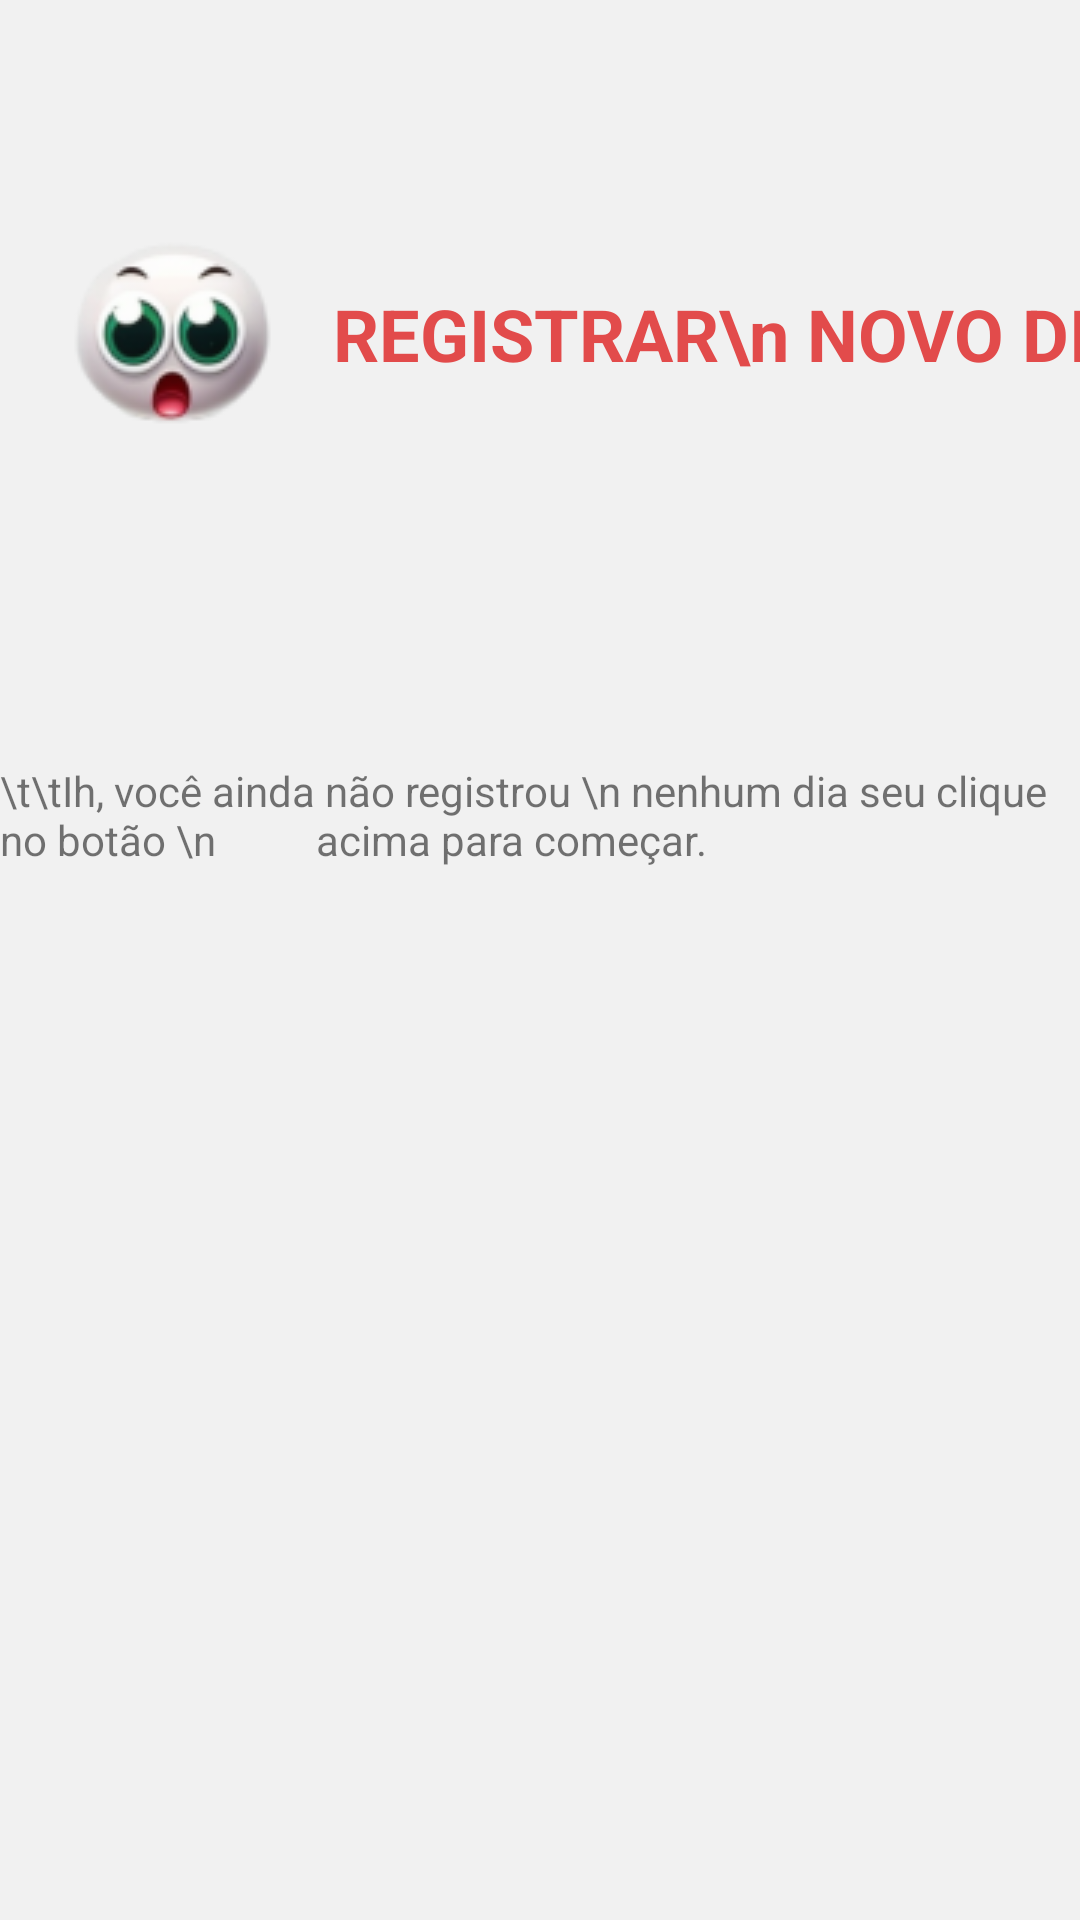

Layout XML and referenced resources for this Android screen:
<!-- AndroidManifest.xml: application theme Theme.Udaytoday -->
<!-- res/layout/fragment_home.xml -->
<?xml version="1.0" encoding="utf-8"?>
<androidx.constraintlayout.widget.ConstraintLayout xmlns:android="http://schemas.android.com/apk/res/android"
    xmlns:app="http://schemas.android.com/apk/res-auto"
    xmlns:tools="http://schemas.android.com/tools"
    android:layout_width="match_parent"
    android:layout_height="match_parent"
    android:background="#F1F1F1"
    tools:context=".HomeFragment">

    <androidx.constraintlayout.widget.ConstraintLayout
        android:id="@+id/constraintLayout"
        android:layout_width="360dp"
        android:layout_height="158dp"
        android:layout_gravity="top|center"
        android:layout_marginTop="32dp"
        android:background="@drawable/rounded_background"
        app:layout_constraintEnd_toEndOf="parent"
        app:layout_constraintHorizontal_bias="0.686"
        app:layout_constraintStart_toStartOf="parent"
        app:layout_constraintTop_toTopOf="parent">

        <ImageView
            android:id="@+id/imageView3"
            android:layout_width="wrap_content"
            android:layout_height="wrap_content"
            android:layout_marginStart="16dp"
            android:src="@drawable/homeemoji"
            app:layout_constraintBottom_toBottomOf="parent"
            app:layout_constraintStart_toStartOf="parent"
            app:layout_constraintTop_toTopOf="parent" />

        <TextView
            android:id="@+id/textView"
            android:layout_width="wrap_content"
            android:layout_height="wrap_content"
            android:layout_marginStart="8dp"
            android:text="REGISTRAR\n NOVO DIA"
            android:textColor="#E24B4B"
            android:textSize="24sp"
            android:textStyle="bold"
            app:layout_constraintBottom_toBottomOf="parent"
            app:layout_constraintStart_toEndOf="@+id/imageView3"
            app:layout_constraintTop_toTopOf="parent" />

        <Button
            android:id="@+id/button2"
            android:layout_width="62dp"
            android:layout_height="67dp"
            android:backgroundTint="#E67F24"
            android:text="+"
            app:layout_constraintBottom_toBottomOf="parent"
            app:layout_constraintEnd_toEndOf="parent"
            app:layout_constraintStart_toEndOf="@+id/textView"
            app:layout_constraintTop_toTopOf="parent" />

    </androidx.constraintlayout.widget.ConstraintLayout>

    <TextView
        android:id="@+id/textView2"
        android:layout_width="wrap_content"
        android:layout_height="wrap_content"
        android:layout_marginTop="64dp"
        android:text="\t\tIh, você ainda não registrou \n nenhum dia seu clique no botão \n          acima para começar."
        app:layout_constraintEnd_toEndOf="parent"
        app:layout_constraintStart_toStartOf="parent"
        app:layout_constraintTop_toBottomOf="@+id/constraintLayout" />


</androidx.constraintlayout.widget.ConstraintLayout>
<!-- resources referenced by this layout -->
<resources>
  <!-- drawable homeemoji: png bitmap (drawable-v24, 8410 bytes) -->
  <style name="Theme.Udaytoday" parent="Theme.MaterialComponents.DayNight.NoActionBar">
          
          <item name="colorPrimary">@color/purple_500</item>
          <item name="colorPrimaryVariant">@color/purple_700</item>
          <item name="colorOnPrimary">@color/white</item>
          
          <item name="colorSecondary">@color/teal_200</item>
          <item name="colorSecondaryVariant">@color/teal_700</item>
          <item name="colorOnSecondary">@color/black</item>
          
          <item name="android:statusBarColor">?attr/colorPrimaryVariant</item>
          
      </style>
  <!-- not gathered from this repository: default colours our renderer supplied (Android Studio template values) -->
  <color name="purple_500">#FF6200EE</color>
  <color name="purple_700">#FF3700B3</color>
  <color name="teal_200">#FF03DAC5</color>
  <color name="teal_700">#FF018786</color>
  <color name="black">#FF000000</color>
  <color name="white">#FFFFFFFF</color>
</resources>
